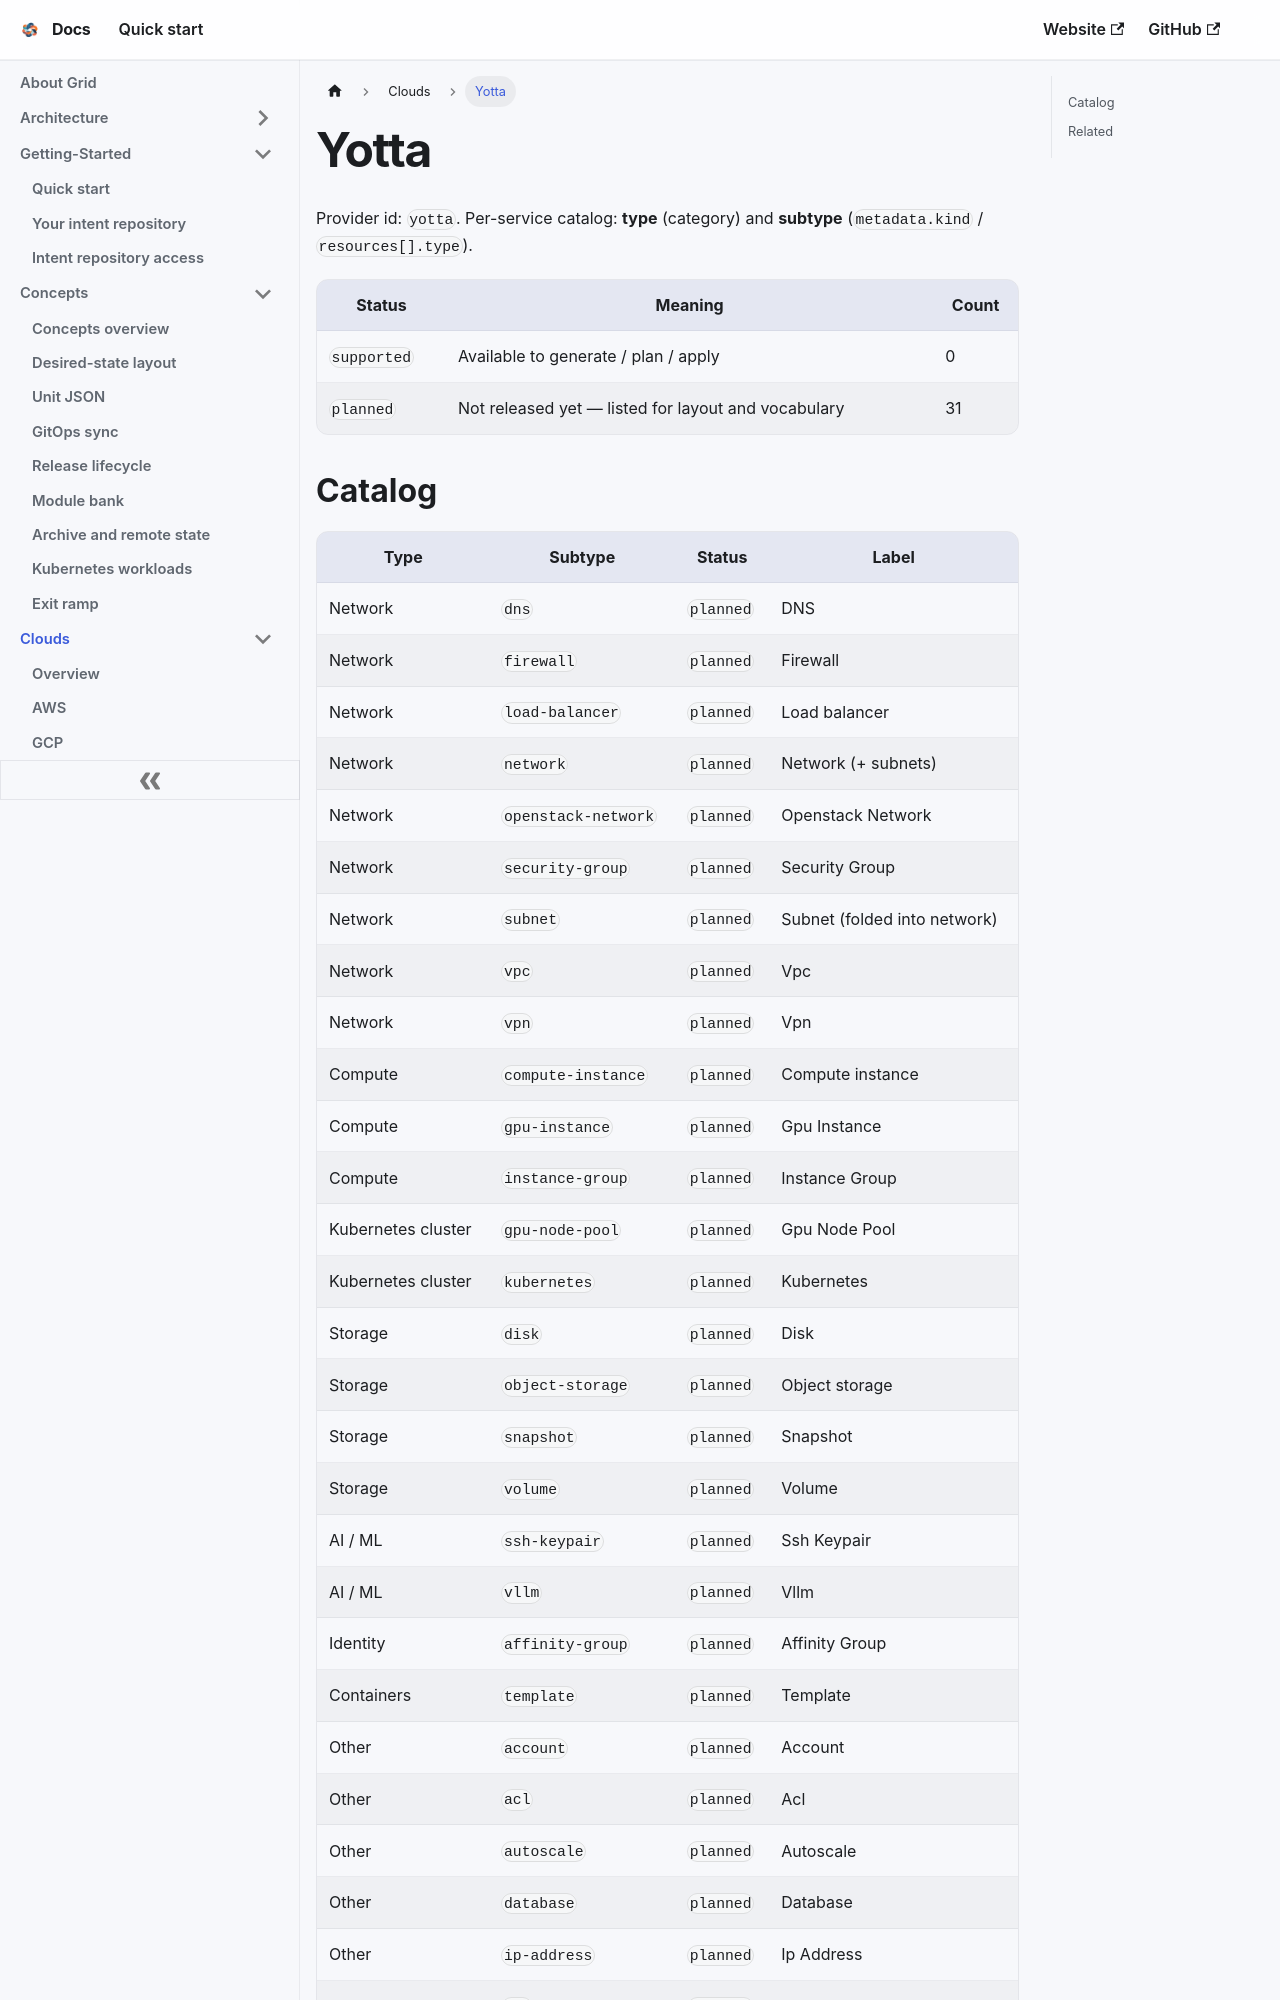

repository: gridplatform/doc · page: Clouds/Yotta.html · generator: docusaurus

---
title: Yotta
---

# Yotta

Provider id: `yotta`. Per-service catalog: **type** (category) and **subtype** (`metadata.kind` / `resources[].type`).

| Status | Meaning | Count |
|--------|---------|-------|
| `supported` | Available to generate / plan / apply | 0 |
| `planned` | Not released yet — listed for layout and vocabulary | 31 |
